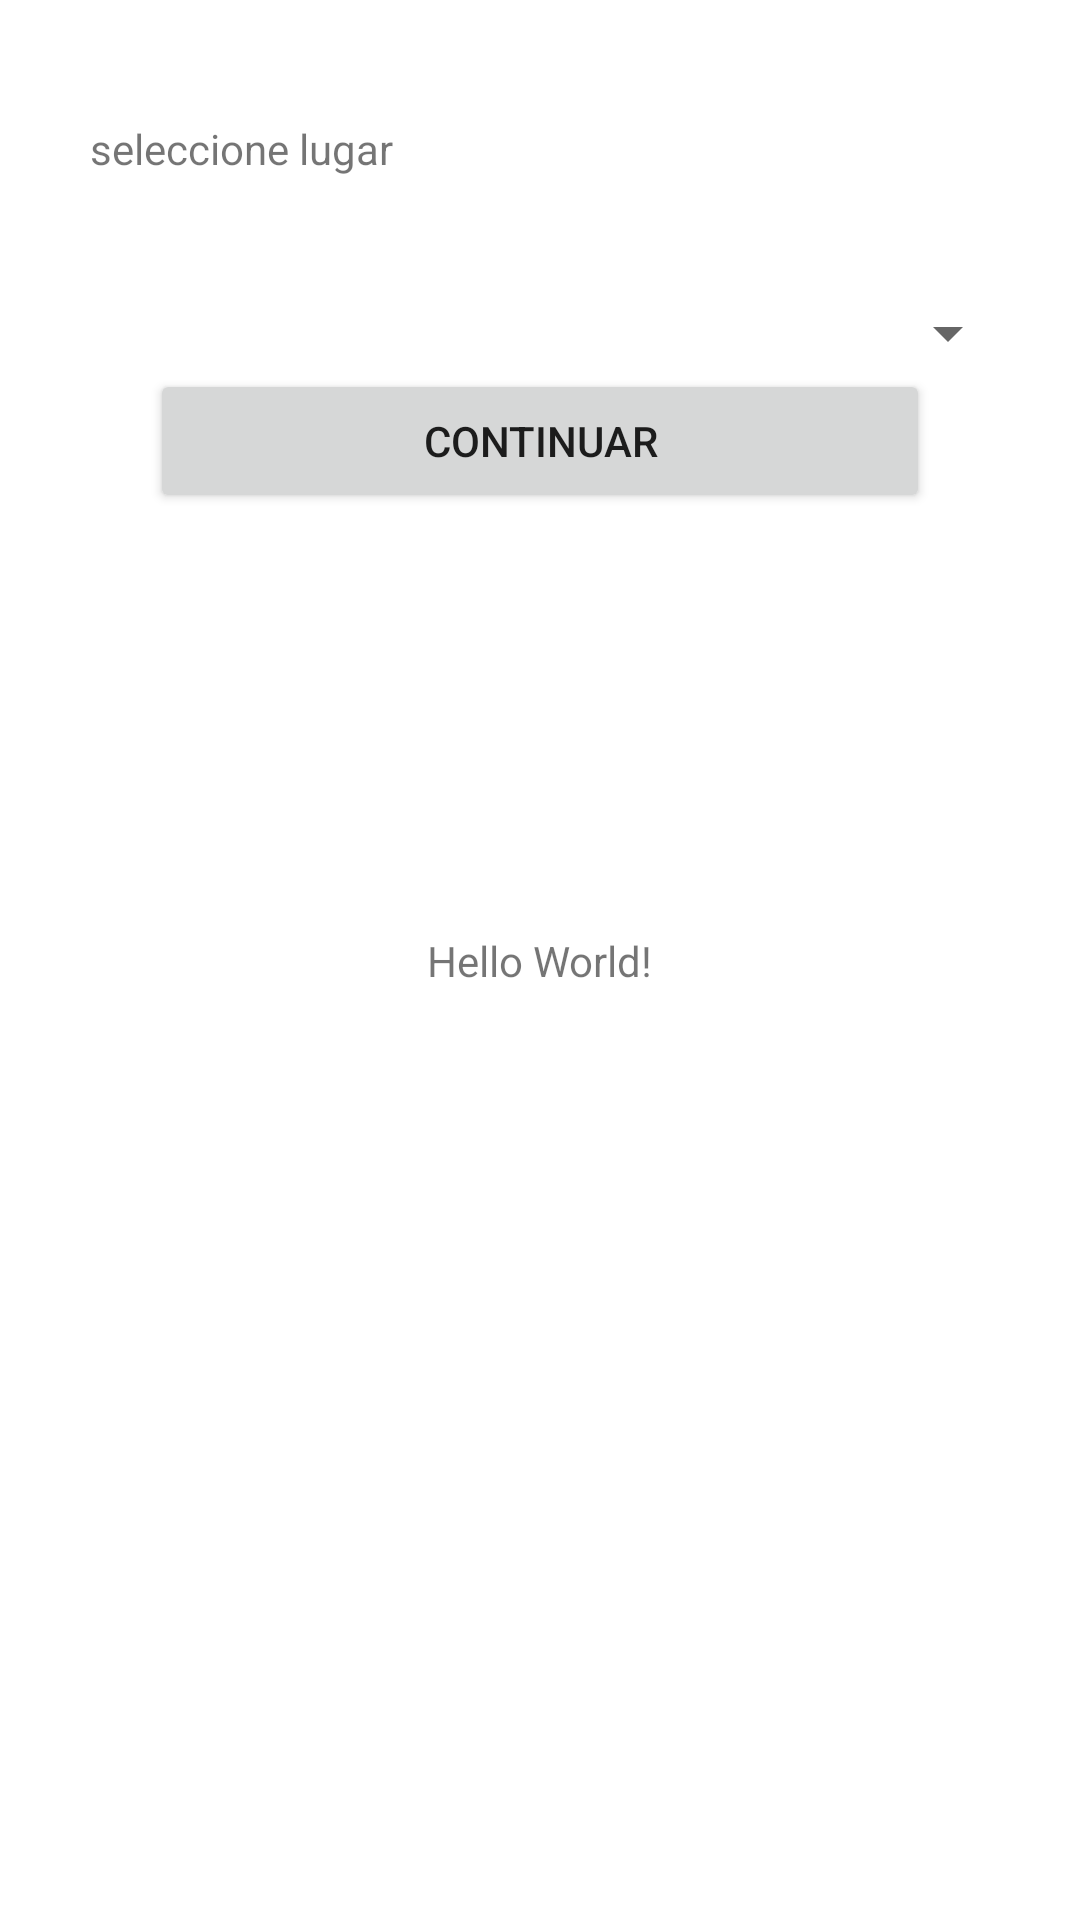

The Android layout XML behind this screen, and the referenced resources:
<!-- AndroidManifest.xml: application theme Theme.SOYELMAPAEVUACION -->
<!-- res/layout/activity_main.xml -->
<?xml version="1.0" encoding="utf-8"?>
<androidx.constraintlayout.widget.ConstraintLayout xmlns:android="http://schemas.android.com/apk/res/android"
    xmlns:app="http://schemas.android.com/apk/res-auto"
    xmlns:tools="http://schemas.android.com/tools"
    android:layout_width="match_parent"
    android:layout_height="match_parent"
    tools:context=".MainActivity">

    <TextView
        android:layout_width="wrap_content"
        android:layout_height="wrap_content"
        android:text="Hello World!"
        app:layout_constraintBottom_toBottomOf="parent"
        app:layout_constraintLeft_toLeftOf="parent"
        app:layout_constraintRight_toRightOf="parent"
        app:layout_constraintTop_toTopOf="parent" />

    <LinearLayout
        android:layout_width="match_parent"
        android:layout_height="match_parent"
        android:orientation="vertical">

        <TextView
            android:id="@+id/textView"
            android:layout_width="168dp"
            android:layout_height="wrap_content"
            android:layout_marginLeft="30dp"
            android:layout_marginTop="40dp"
            android:layout_marginRight="30dp"
            android:text="seleccione lugar" />

        <Spinner
            android:id="@+id/Sitio"
            android:layout_width="match_parent"
            android:layout_height="wrap_content"
            android:layout_marginLeft="20dp"
            android:layout_marginTop="40dp"
            android:layout_marginRight="20dp" />

        <Button
            android:id="@+id/continuar"
            android:layout_width="match_parent"
            android:layout_height="wrap_content"
            android:layout_marginLeft="50dp"
            android:layout_marginRight="50dp"
            android:text="CONTINUAR" />
    </LinearLayout>

</androidx.constraintlayout.widget.ConstraintLayout>
<!-- resources referenced by this layout -->
<resources>
  <style name="Theme.SOYELMAPAEVUACION" parent="Theme.MaterialComponents.DayNight.DarkActionBar">
          
          <item name="colorPrimary">@color/purple_500</item>
          <item name="colorPrimaryVariant">@color/purple_700</item>
          <item name="colorOnPrimary">@color/white</item>
          
          <item name="colorSecondary">@color/teal_200</item>
          <item name="colorSecondaryVariant">@color/teal_700</item>
          <item name="colorOnSecondary">@color/black</item>
          
          <item name="android:statusBarColor" tools:targetApi="l">?attr/colorPrimaryVariant</item>
          
      </style>
  <!-- not gathered from this repository: default colours our renderer supplied (Android Studio template values) -->
  <color name="purple_500">#FF6200EE</color>
  <color name="purple_700">#FF3700B3</color>
  <color name="teal_200">#FF03DAC5</color>
  <color name="teal_700">#FF018786</color>
  <color name="black">#FF000000</color>
  <color name="white">#FFFFFFFF</color>
</resources>
